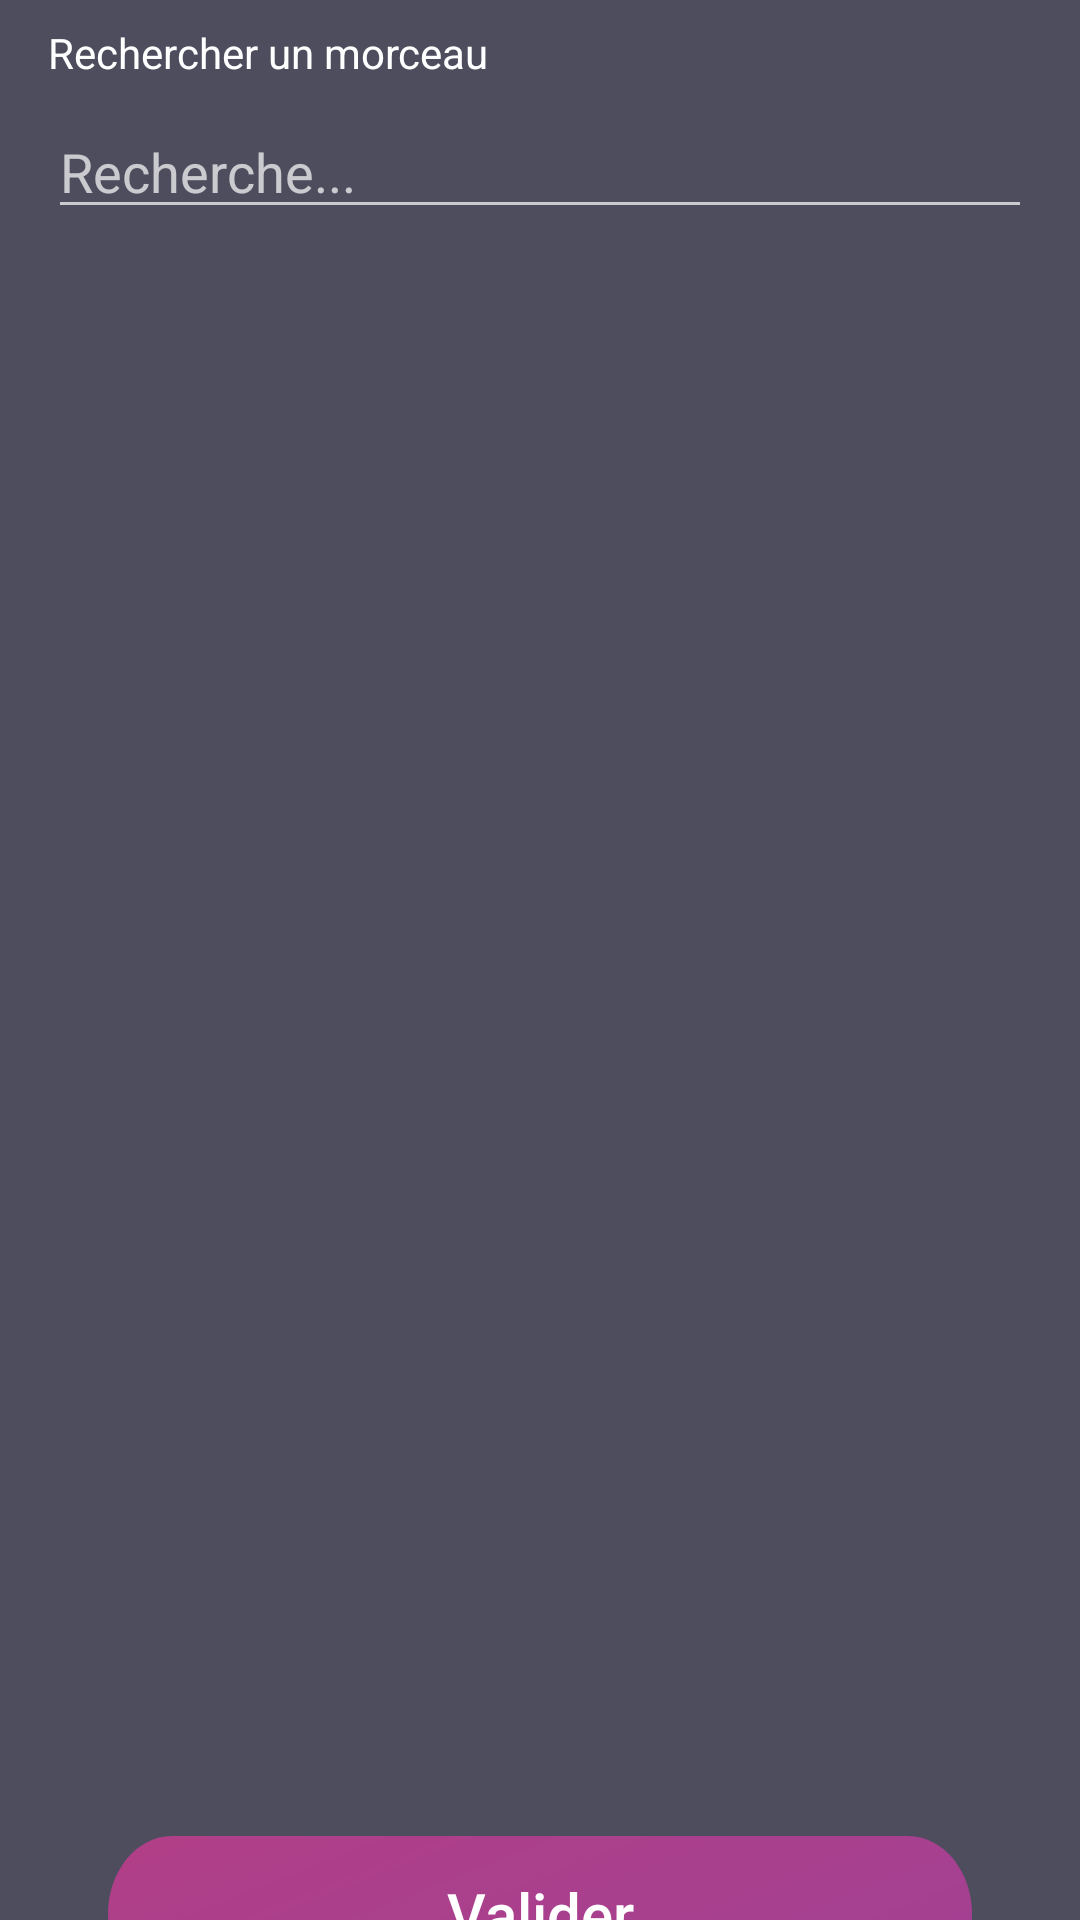

Here is an Android app screen rendered from its layout file. Give the layout XML and the strings, colors and styles it references.
<!-- AndroidManifest.xml: application theme Theme.AppCompat.NoActionBar -->
<!-- res/layout/search.xml -->
<?xml version="1.0" encoding="utf-8"?>
<RelativeLayout
    xmlns:android="http://schemas.android.com/apk/res/android"
    xmlns:app="http://schemas.android.com/apk/res-auto"
    xmlns:tools="http://schemas.android.com/tools"
    android:layout_width="match_parent"
    android:layout_height="match_parent"
    android:orientation="vertical"
    tools:context=".MainActivity"
    android:background="#4D4D5E"
    >

    <LinearLayout
        android:id="@+id/reseach"
        android:layout_width="match_parent"
        android:layout_height="550dp"
        android:orientation="vertical"
        android:layout_marginBottom="30dp">

        <TextView
            android:id="@+id/main_textview_greeting"
            android:layout_width="match_parent"
            android:layout_height="wrap_content"
            android:layout_marginStart="8dp"
            android:padding="8dp"
            android:text="Rechercher un morceau"
            android:textColor="@color/white"
            app:layout_constraintBottom_toBottomOf="parent"
            app:layout_constraintLeft_toLeftOf="parent"
            app:layout_constraintRight_toRightOf="parent"
            app:layout_constraintTop_toTopOf="parent" />

        <EditText
            android:id="@+id/main_editText_name"
            android:layout_width="match_parent"
            android:layout_height="wrap_content"
            android:layout_marginStart="16dp"
            android:layout_marginEnd="16dp"
            android:hint="Recherche..."
            android:textColor="@color/white" />

        <ListView
            android:id="@+id/list_item"
            android:layout_width="match_parent"
            android:layout_height="match_parent"
            android:layout_marginTop="10dp"
            tools:listitem="@layout/list_item" />


    </LinearLayout>

    <LinearLayout
        android:layout_width="match_parent"
        android:layout_height="match_parent"
        android:layout_below="@+id/reseach"
        android:gravity="center_horizontal">

        <androidx.appcompat.widget.AppCompatButton
            android:id="@+id/validateButton"
            layout_alignParentBottom="true"
            android:layout_width="288dp"
            android:layout_height="52dp"
            android:layout_marginTop="32dp"
            android:background="@drawable/login_button"
            android:text="Valider"
            android:textAllCaps="false"
            android:textColor="#FFFFFF"
            android:textSize="20sp"


            />

    </LinearLayout>

</RelativeLayout>
<!-- res/layout/list_item.xml (included above) -->
<?xml version="1.0" encoding="utf-8"?>
        <LinearLayout
            xmlns:android="http://schemas.android.com/apk/res/android"
            android:background="@color/fui_transparent"
            android:paddingVertical="8dp"
            android:id="@+id/my_second_layout"
            android:layout_width="match_parent"
            android:layout_height="wrap_content"
            android:layout_marginVertical="10dp"
            android:orientation="horizontal">

            <ImageView
                android:id="@+id/cover"
                android:layout_width="80dp"
                android:layout_height="80dp"
                android:layout_marginStart="20dp"
                android:contentDescription="@string/cover" />

            <LinearLayout
                android:id="@+id/my_layout"
                android:layout_width="match_parent"
                android:layout_height="wrap_content"
                android:layout_marginStart="20dp"
                android:gravity="center"
                android:orientation="vertical">

                <TextView
                    android:id="@+id/trackName"
                    android:layout_width="wrap_content"
                    android:layout_height="wrap_content"
                    android:fontFamily="@font/poppins_regular"
                    android:textColor="#FFFFFF"
                    android:textSize="26sp" />

                <TextView
                    android:id="@+id/artist"
                    android:layout_width="wrap_content"
                    android:layout_height="wrap_content"
                    android:fontFamily="@font/poppins_extra_light"
                    android:layout_marginTop="7dp"
                    android:textColor="#FFFFFF" />

            </LinearLayout>
        </LinearLayout>
<!-- resources referenced by this layout -->
<resources>
  <!-- drawable login_button (drawable) -->
  <?xml version="1.0" encoding="utf-8"?>
  <vector
      xmlns:android="http://schemas.android.com/apk/res/android"
      xmlns:aapt="http://schemas.android.com/aapt"
      android:width="350dp"
      android:height="52dp"
      android:viewportWidth="350"
      android:viewportHeight="52"
      >
  
      <group>
  
          <clip-path
              android:pathData="M26 0H324C338.359 0 350 11.6406 350 26C350 40.3594 338.359 52 324 52H26C11.6406 52 0 40.3594 0 26C0 11.6406 11.6406 0 26 0Z"
              />
  
          <group
              android:translateX="1.538"
              android:translateY="-23.757"
              android:pivotX="175"
              android:pivotY="26"
              android:scaleX="6.471"
              android:scaleY="90.815"
              android:rotation="71.996"
              >
  
              <path
                  android:pathData="M0 0V52H350V0"
                  >
  
                  <aapt:attr name="android:fillColor">
  
                      <gradient
                          android:type="linear"
                          android:startX="87.5"
                          android:startY="26"
                          android:endX="262.5"
                          android:endY="26"
                          >
  
                          <item
                              android:color="#E03A62"
                              android:offset="0"
                              />
  
                          <item
                              android:color="#7745B5"
                              android:offset="1"
                              />
  
                      </gradient>
  
                  </aapt:attr>
  
              </path>
  
          </group>
  
      </group>
  
  </vector>
  <string name="cover">cover</string>
  <!-- not gathered from this repository: default colours our renderer supplied (Android Studio template values) -->
  <color name="white">#FFFFFFFF</color>
</resources>
